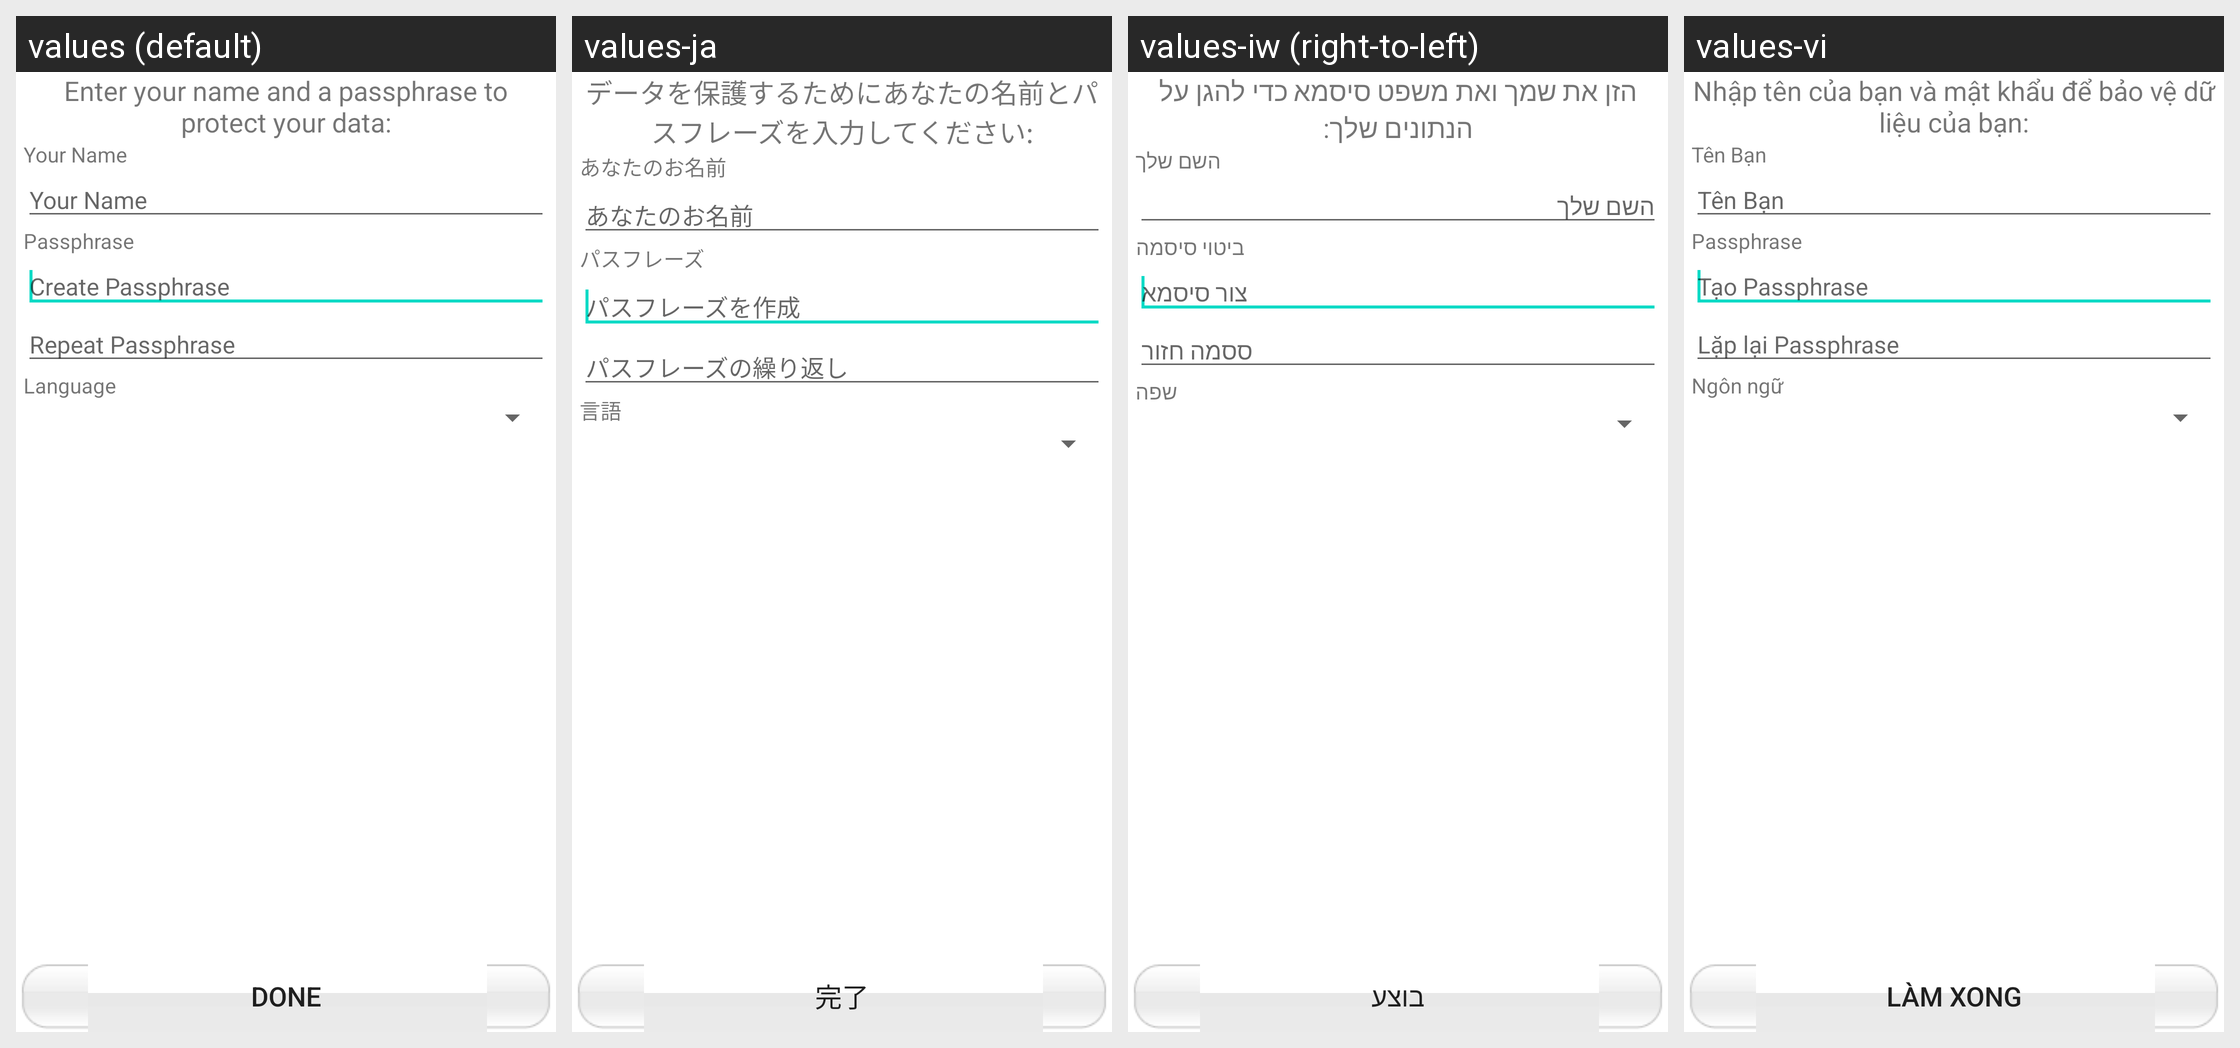

For this localized Android screen grid, give each drawn string resource with its value in every locale shown.
Android screen res/layout/contact_adder.xml rendered under 4 locales, left to right: values (default), values-ja, values-iw (right-to-left), values-vi. Device: Nexus 5 (rendered at 1080×1920; each locale shown at half size, 540×960, under a caption strip naming it); theme Theme.MaterialComponents.DayNight.NoActionBar.
Other locales in the repository, not shown: values-af, values-ar, values-az, values-be, values-bg, values-bn, values-bs, values-ca, values-cb, values-cs, values-cy, values-da, values-de, values-el, values-eo, values-es, values-et, values-eu, values-fa, values-fi, values-fr, values-ga, values-gl, values-gu, values-ha, values-hi, values-hm, values-hr, values-ht, values-hu, values-hy, values-ig, values-in, values-is, values-it, values-ji, values-jv, values-ka, values-kk, values-km, values-kn, values-ko, values-la, values-lo, values-lt, values-lv, values-mg, values-mi, values-mk, values-ml, values-mn, values-mr, values-ms, values-mt, values-my, values-ne, values-nl, values-no, values-ny, values-pa, values-pl, values-pt, values-ro, values-ru, values-si, values-sk, values-sl, values-so, values-sq, values-sr, values-st, values-su, values-sv, values-sw, values-ta, values-te, values-tg, values-th, values-tl, values-tr, values-uk, values-ur, values-uz, values-yo, values-zh, values-zh-rCN, values-zh-rTW, values-zu.
Strings drawn on this screen, with the default value and each locale's value (text and hints the layout hard-codes, and strings that could not be matched under every locale, appear in the picture but are not listed):

label_FindInstruct
  values: Enter your name and a passphrase to protect your data:
  values-ja: データを保護するためにあなたの名前とパスフレーズを入力してください:
  values-iw: הזן את שמך ואת משפט סיסמא כדי להגן על הנתונים שלך:
  values-vi: Nhập tên của bạn và mật khẩu để bảo vệ dữ liệu của bạn:

label_ContactName
  values: Your Name
  values-ja: あなたのお名前
  values-iw: השם שלך
  values-vi: Tên Bạn

title_passphrase
  values: Passphrase
  values-ja: パスフレーズ
  values-iw: ביטוי סיסמה
  values-vi: Passphrase

label_PassHintCreate
  values: Create Passphrase
  values-ja: パスフレーズを作成
  values-iw: צור סיסמא
  values-vi: Tạo Passphrase

label_PassHintRepeat
  values: Repeat Passphrase
  values-ja: パスフレーズの繰り返し
  values-iw: ססמה חזור
  values-vi: Lặp lại Passphrase

menu_language
  values: Language
  values-ja: 言語
  values-iw: שפה
  values-vi: Ngôn ngữ

btn_Done
  values: Done
  values-ja: 完了
  values-iw: בוצע
  values-vi: Làm xong
